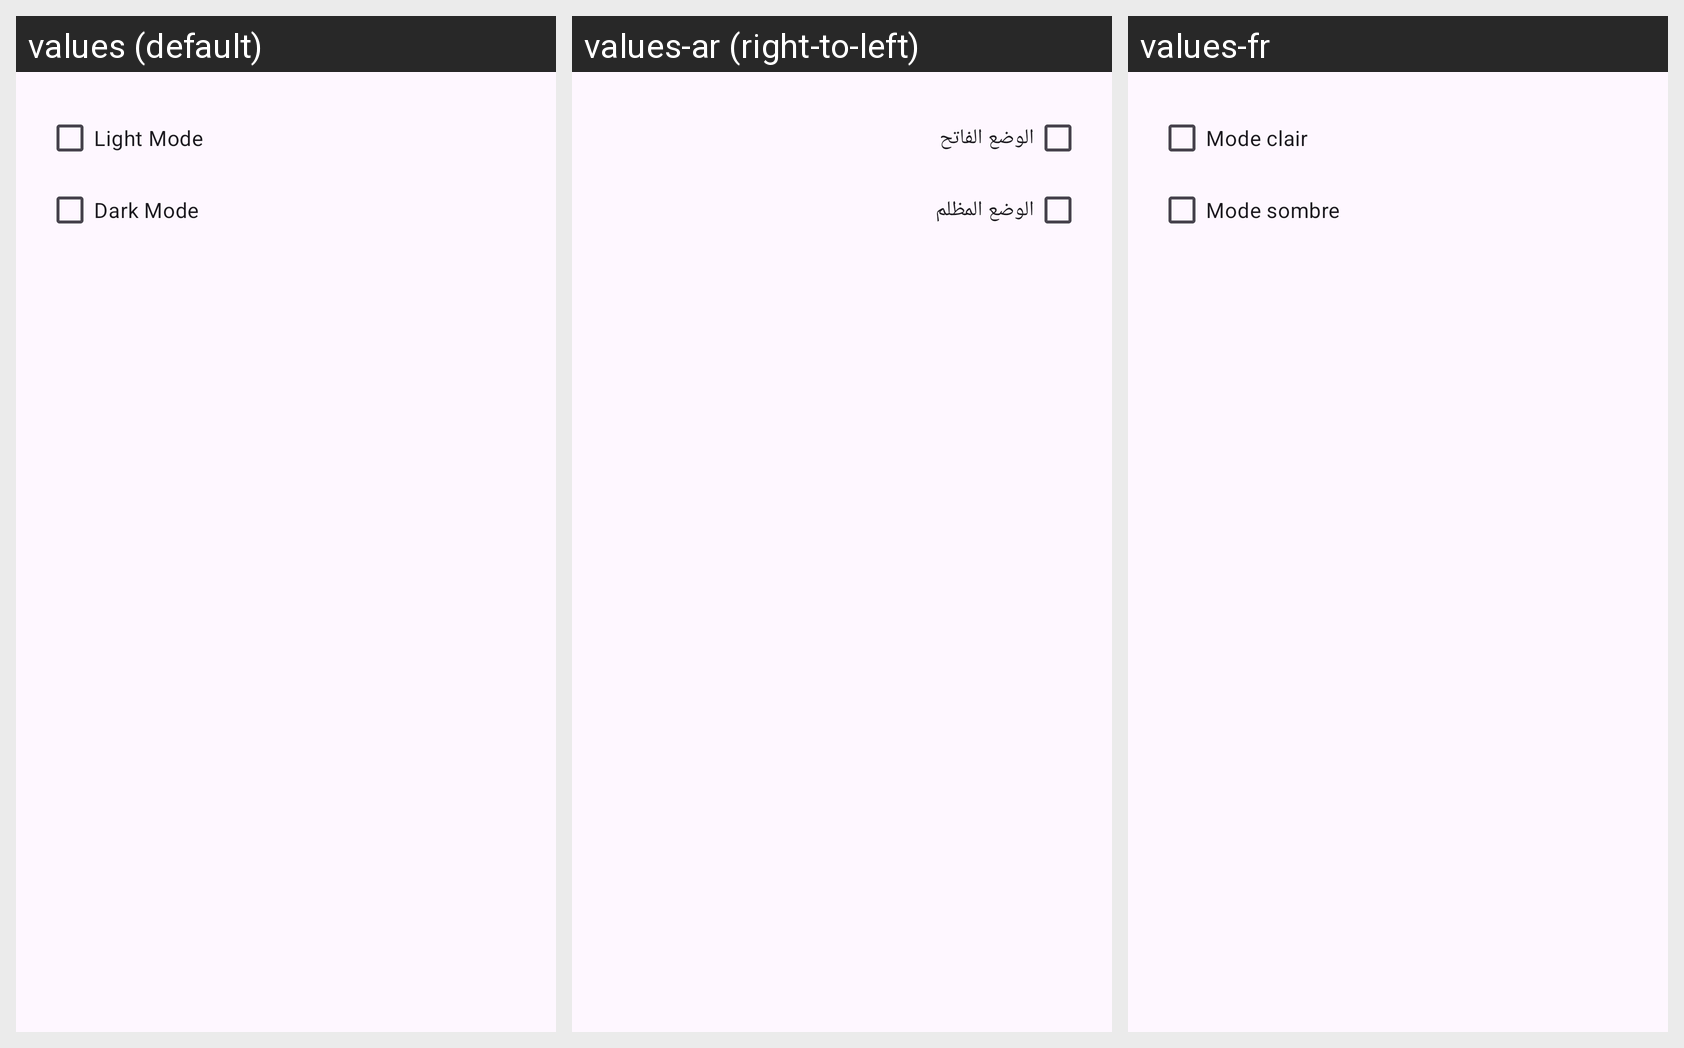

Locale-by-locale string values for the Android screen shown in this grid:
Android screen res/layout/dialog_theme.xml rendered under 3 locales, left to right: values (default), values-ar (right-to-left), values-fr. Device: Nexus 5 (rendered at 1080×1920; each locale shown at half size, 540×960, under a caption strip naming it); theme Theme.MyTaxi.
Strings drawn on this screen, with the default value and each locale's value (text and hints the layout hard-codes, and strings that could not be matched under every locale, appear in the picture but are not listed):

light
  values: Light Mode
  values-ar: الوضع الفاتح
  values-fr: Mode clair

dark
  values: Dark Mode
  values-ar: الوضع المظلم
  values-fr: Mode sombre
